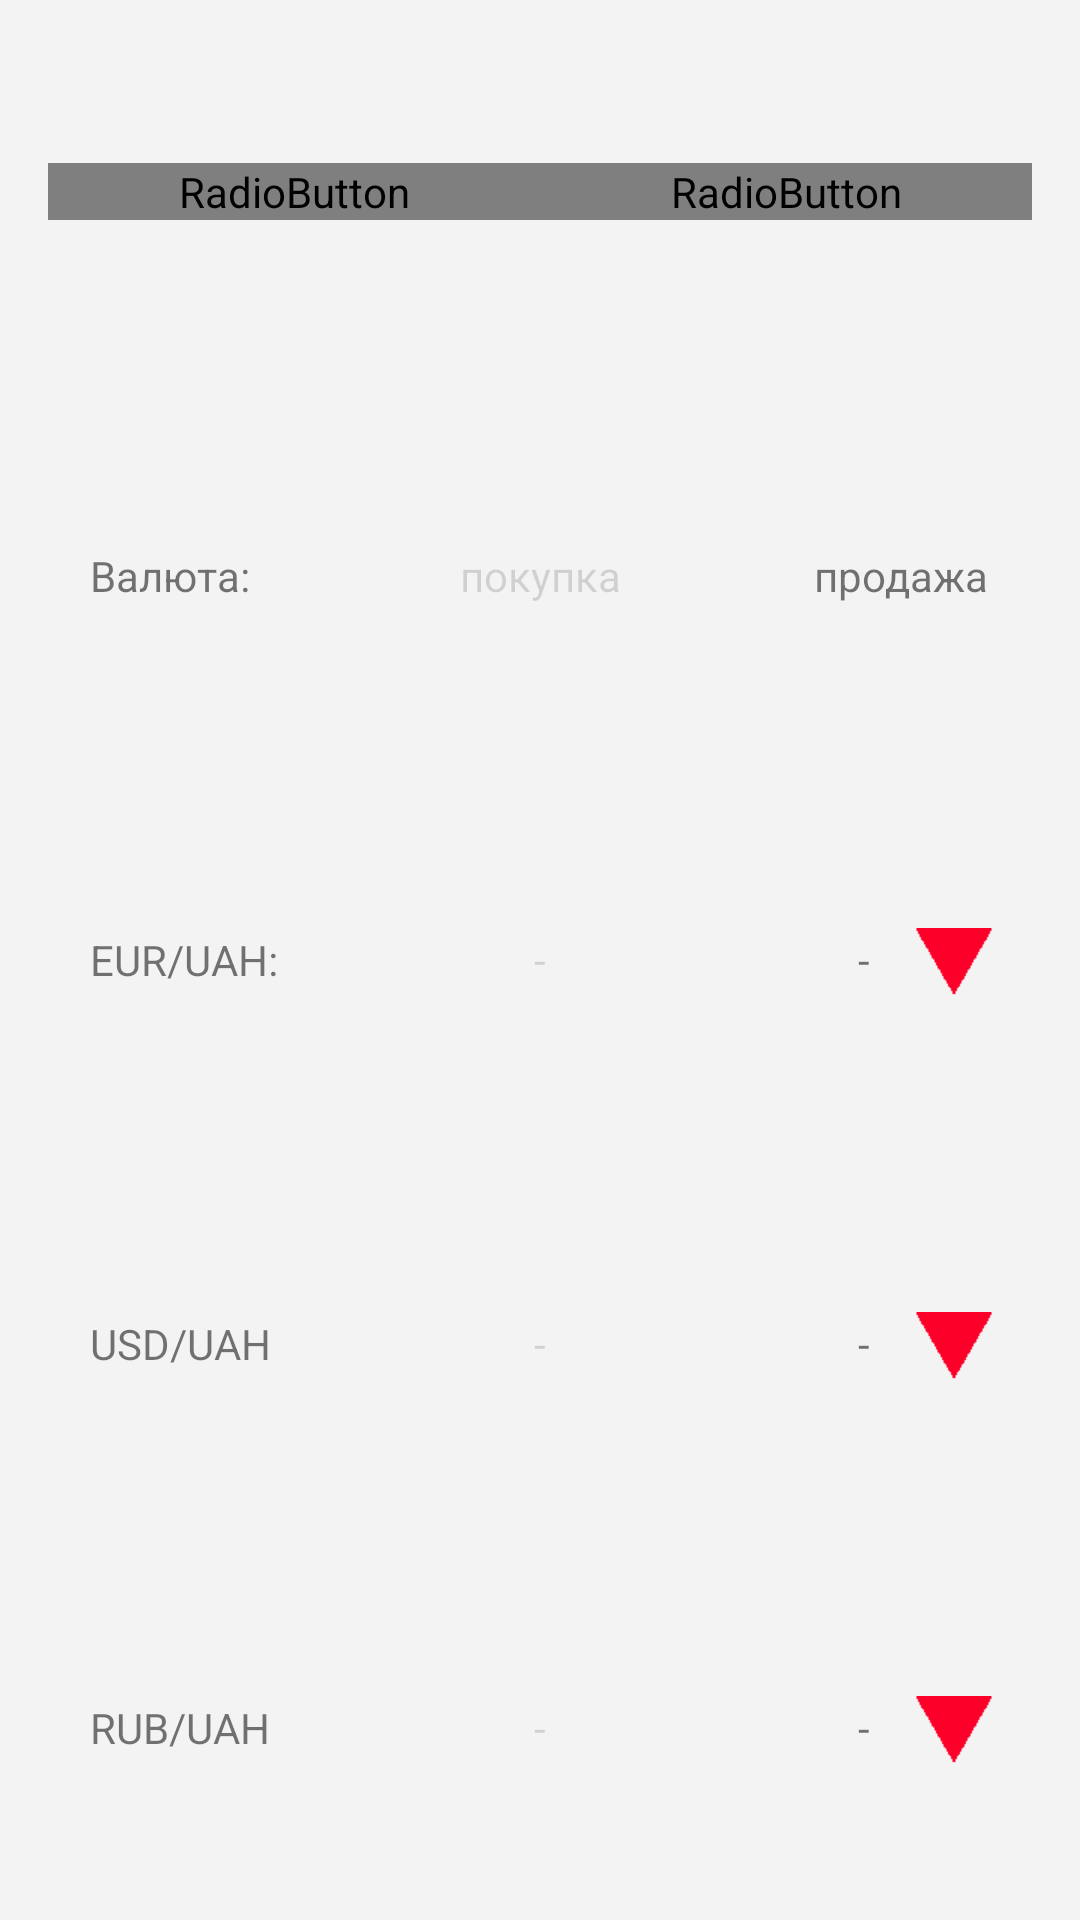

Layout XML and referenced resources for this Android screen:
<!-- AndroidManifest.xml: application theme MyRadio -->
<!-- res/layout/fragment_fragment_cur_exchange_nbu.xml -->
<LinearLayout xmlns:android="http://schemas.android.com/apk/res/android"
    xmlns:app="http://schemas.android.com/apk/res-auto"
    xmlns:tools="http://schemas.android.com/tools"
    android:id="@+id/fragment_cur_exchange"
    android:orientation="vertical"
    android:layout_width="match_parent"
    android:layout_height="match_parent"
    android:background="@color/grey_light_pb"
    tools:context="converter.com.converter.activities.FragmentNBU"
    app:layout_collapseParallaxMultiplier="1.0">

    <LinearLayout
        android:layout_weight="1"
        android:orientation="horizontal"
        android:layout_width="match_parent"
        android:layout_height="match_parent">

        <RadioButton
            android:text="В отделениях"
            android:layout_width="match_parent"
            android:layout_height="wrap_content"
            android:id="@+id/rb_branch"
            android:layout_weight="1"
            android:checked="true"
            android:layout_gravity="center"
            android:enabled="false"
            android:layout_marginLeft="@dimen/left_margin"
            android:gravity="center_vertical" />

        <RadioButton
            android:id="@+id/rb_cards"
            android:layout_width="match_parent"
            android:layout_height="wrap_content"
            android:layout_gravity="center"
            android:layout_marginRight="16dp"
            android:layout_weight="1"
            android:enabled="false"
            android:text="По картам и вкладам" />
    </LinearLayout>

    <LinearLayout
        android:layout_weight="1"
        android:orientation="horizontal"
        android:layout_width="match_parent"
        android:layout_height="match_parent">

        <TextView
            android:text="Валюта:"
            android:layout_width="match_parent"
            android:layout_height="wrap_content"
            android:id="@+id/txt_currancy"
            android:layout_weight="1"
            android:layout_gravity="center"
            android:layout_marginLeft="30dp" />

        <TextView
            android:text="покупка"
            android:layout_width="match_parent"
            android:layout_height="wrap_content"
            android:id="@+id/txt_buy"
            android:layout_weight="1"
            android:gravity="center"
            android:layout_gravity="center"
            android:enabled="false"/>

        <TextView
            android:text="продажа"
            android:layout_width="match_parent"
            android:layout_height="wrap_content"
            android:id="@+id/txt_sale"
            android:layout_weight="1"
            android:gravity="center"
            android:layout_gravity="center"/>
    </LinearLayout>

    <LinearLayout
        android:layout_width="match_parent"
        android:layout_height="match_parent"
        android:layout_weight="1"
        android:orientation="horizontal">

        <TextView
            android:id="@+id/txt_EUR_UAH"
            android:layout_width="match_parent"
            android:layout_height="wrap_content"
            android:layout_gravity="center"
            android:layout_marginLeft="30dp"
            android:layout_weight="1"
            android:text="EUR/UAH:" />

        <TextView
            android:id="@+id/txt_EUR_UAH_buy"
            android:layout_width="match_parent"
            android:layout_height="wrap_content"
            android:layout_gravity="center"
            android:layout_weight="1"
            android:enabled="false"
            android:gravity="center"
            android:text="-" />

        <LinearLayout
            android:layout_width="match_parent"
            android:layout_height="match_parent"
            android:layout_weight="1"
            android:orientation="horizontal">


            <FrameLayout
                android:layout_width="match_parent"
                android:layout_height="match_parent"
                android:layout_gravity="center"
                android:layout_weight="1">

                <TextView
                    android:id="@+id/txt_EUR_UAH_sale"
                    android:layout_width="wrap_content"
                    android:layout_height="wrap_content"
                    android:layout_gravity="right|center"
                    android:layout_marginRight="10dp"
                    android:layout_weight="1"
                    android:gravity="center"
                    android:text="-" />
            </FrameLayout>

            <FrameLayout
                android:layout_width="match_parent"
                android:layout_height="match_parent"
                android:layout_weight="1">

                <ImageView
                    android:id="@+id/img_EUR_sale"
                    android:layout_width="wrap_content"
                    android:layout_height="wrap_content"
                    android:layout_gravity="left|center"
                    android:background="@drawable/triangleredselector"
                    android:visibility="visible" />
            </FrameLayout>

        </LinearLayout>


    </LinearLayout>

    <LinearLayout
        android:layout_weight="1"
        android:orientation="horizontal"
        android:layout_width="match_parent"
        android:layout_height="match_parent">

        <TextView
            android:text="USD/UAH"
            android:layout_width="match_parent"
            android:layout_height="wrap_content"
            android:id="@+id/txt_USD_UAH"
            android:layout_weight="1"
            android:layout_gravity="center"
            android:layout_marginLeft="30dp" />
        <TextView
            android:text="-"
            android:layout_width="match_parent"
            android:layout_height="wrap_content"
            android:id="@+id/txt_USD_UAH_buy"
            android:layout_weight="1"
            android:gravity="center"
            android:layout_gravity="center"
            android:enabled="false"/>
        <LinearLayout
            android:layout_width="match_parent"
            android:layout_height="match_parent"
            android:layout_weight="1"
            android:orientation="horizontal">


            <FrameLayout
                android:layout_width="match_parent"
                android:layout_height="match_parent"
                android:layout_gravity="center"
                android:layout_weight="1">

                <TextView
                    android:id="@+id/txt_USD_UAH_sale"
                    android:layout_width="wrap_content"
                    android:layout_height="wrap_content"
                    android:layout_gravity="right|center"
                    android:layout_marginRight="10dp"
                    android:layout_weight="1"
                    android:gravity="center"
                    android:text="-" />
            </FrameLayout>

            <FrameLayout
                android:layout_width="match_parent"
                android:layout_height="match_parent"
                android:layout_weight="1">

                <ImageView
                    android:id="@+id/img_USD_sale"
                    android:layout_width="wrap_content"
                    android:layout_height="wrap_content"
                    android:layout_gravity="left|center"
                    android:background="@drawable/triangledownred"
                    android:visibility="visible" />
            </FrameLayout>

        </LinearLayout>

    </LinearLayout>

    <LinearLayout
        android:orientation="horizontal"
        android:layout_width="match_parent"
        android:layout_height="match_parent"
        android:layout_weight="1">

        <TextView
            android:text="RUB/UAH"
            android:layout_width="match_parent"
            android:layout_height="wrap_content"
            android:id="@+id/txt_RUB_UAH"
            android:layout_weight="1"
            android:layout_gravity="center"
            android:layout_marginLeft="30dp" />

        <TextView
            android:text="-"
            android:layout_width="match_parent"
            android:layout_height="wrap_content"
            android:id="@+id/txt_RUB_UAH_buy"
            android:layout_weight="1"
            android:gravity="center"
            android:layout_gravity="center"
            android:enabled="false"/>

        <LinearLayout
            android:layout_width="match_parent"
            android:layout_height="match_parent"
            android:layout_weight="1"
            android:orientation="horizontal">


            <FrameLayout
                android:layout_width="match_parent"
                android:layout_height="match_parent"
                android:layout_gravity="center"
                android:layout_weight="1">

                <TextView
                    android:id="@+id/txt_RUB_UAH_sale"
                    android:layout_width="wrap_content"
                    android:layout_height="wrap_content"
                    android:layout_gravity="right|center"
                    android:layout_marginRight="10dp"
                    android:layout_weight="1"
                    android:gravity="center"
                    android:text="-" />
            </FrameLayout>

            <FrameLayout
                android:layout_width="match_parent"
                android:layout_height="match_parent"
                android:layout_weight="1">

                <ImageView
                    android:id="@+id/img_RUB_sale"
                    android:layout_width="wrap_content"
                    android:layout_height="wrap_content"
                    android:layout_gravity="left|center"
                    android:background="@drawable/triangleredselector"
                    android:visibility="visible" />
            </FrameLayout>

        </LinearLayout>

    </LinearLayout>

</LinearLayout>
<!-- resources referenced by this layout -->
<resources>
  <color name="grey_light_pb">#f3f3f3</color>
  <dimen name="left_margin">16dp</dimen>
  <!-- drawable triangleredselector (drawable) -->
  <?xml version="1.0" encoding="utf-8"?>
  <selector xmlns:android="http://schemas.android.com/apk/res/android">
      <item android:state_pressed="false" android:drawable="@drawable/triangledownred"/>
      <item android:state_pressed="true" android:drawable="@drawable/triangledownredpressed"/>
  </selector>
  <style name="MyRadio" parent="@style/_MyRadio" />
  <style name="_MyRadio" parent="AppTheme.NoActionBar">
          <item name="android:listChoiceIndicatorSingle">@drawable/myradio_btn_radio_holo_light</item>
  
      </style>
  <style name="AppTheme.NoActionBar">
          <item name="windowActionBar">false</item>
          <item name="windowNoTitle">true</item>
      </style>
  <!-- drawable myradio_btn_radio_holo_light: vector/xml drawable (drawable, 2425 chars, omitted) -->
</resources>
